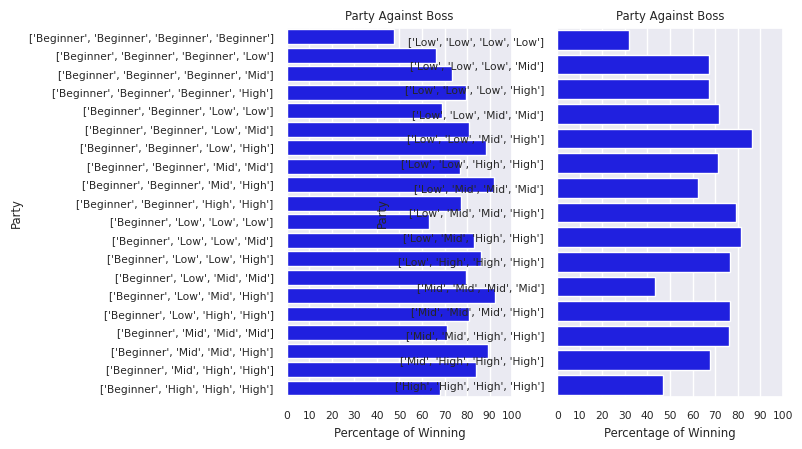

Recreate this plot in Python.
from numpy.random import f, rand
import pandas as pd
import numpy as np
import math
import itertools
import seaborn as sns
import matplotlib.pyplot as plt
import matplotlib.patches as mpatches


class minion():
    AC = 13
    hp_range = np.array([4])
    hp = 0
    dmg = 6
    slvl = 1
    dlvl = 6
    natk = 1
    entity = 'Minion'
    ecrit = False
    dead = False

class miniBoss():
    AC = 17
    hp_range = np.arange(10,21)
    hp = 0
    dmg = 8
    slvl = 8
    dlvl = 8
    natk = 1
    entity = 'MiniBoss'
    ecrit = False
    dead = False

class boss():
    AC = 16
    hp_range = np.arange(25,101)
    hp = 0
    dmg = 10
    slvl = 8
    dlvl = 10
    natk = 1
    entity = 'Boss'
    ecrit = False
    dead = False

class beginner():
    lvl = 6
    salvl = round(lvl/20)
    AC = 10+salvl
    body = math.ceil(lvl/10)
    hp = 10+body
    max_hp = 10+body
    dmg = 2+math.ceil(lvl/10)
    slvl = math.ceil(lvl/5)+4
    dlvl = 1
    entity = 'Beginner'
    ecrit = False
    dead = False
    natk = 2

class low():
    lvl = 21
    salvl = round(lvl/20)
    AC = 12+salvl
    body = math.ceil(lvl/10)
    hp = 10+body
    max_hp = 10+body
    dmg = 2+math.ceil(lvl/10)
    slvl = math.ceil(lvl/5)
    dlvl = 4
    entity = 'Low'
    ecrit = False
    dead = False
    natk = 2

class mid():
    lvl = 51
    salvl = round(lvl/20)
    AC = 14+salvl
    body = math.ceil(lvl/10)
    hp = 10+body
    max_hp = 10+body
    dmg = 2+math.ceil(lvl/10)
    slvl = math.ceil(lvl/5)
    dlvl = 8
    entity = 'Mid'
    ecrit = False
    dead = False
    natk = 2

class high():
    lvl = 86
    salvl = round(lvl/20)
    AC = 16+salvl
    body = math.ceil(lvl/10)
    hp = 10+body
    max_hp = 10+body
    dmg = 2+math.ceil(lvl/10)
    slvl = math.ceil(lvl/5)
    dlvl = 12
    entity = 'High'
    ecrit = False
    dead = False
    natk = 2

partysize = list(range(2,6))
test2 = ['a','b','c','d']
lvls = [beginner(),low(), mid(), high()]
players = list(itertools.combinations_with_replacement(lvls,4))
bosses = 1
b = boss()
minibosses = np.array([2,3,4,5])
minions = np.arange(4,21)

def get_entities(players):
    entities = []
    for p in players:
        entities.append(p.entity)
    return entities
def get_playerHP(players):
    hps = []
    for p in players:
        hps.append(p.max_hp)
    return hps

def test(times):
    result = []
    enemies = [[b]]
    i=0
    while i < times:
        for player in players:
            for enemy in enemies:
                for l in player:
                    l.hp = l.max_hp
                b.hp = get_max_hp('boss',(get_avg_lvl(player)/4+get_max_lvl(player)/2))
                b.natk = len(player)
                b.dmg = 6+math.floor(get_avg_lvl(player)/10)
                b.AC = 12+math.floor(get_avg_lvl(player)/10)
                b.slvl = math.floor(get_avg_lvl(player)/7)
                c_result = combat(list(player).copy(), enemy.copy())
                c_result.insert(1, b.hp)
                result.append(c_result)
        i+=1
    return result
            

def combat(player, enemies):
    rplayer = tuple(player.copy())
    turns = 1
    while len(enemies) != 0 and len(player) != 0:
        ptarget = enemies[get_HP(enemies)]
        etarget = player[np.random.randint(0,len(player))]
        for lvl in player:
            nopatk = 0
            if len(enemies) == 0:
                break
            while nopatk < lvl.natk:
                if lvl.ecrit is False:
                    atk = roll(lvl.slvl)
                    if atk > ptarget.AC:
                        if np.random.randint(1,11) == 10:
                            ptarget.hp -= np.random.randint(1,lvl.dmg+1)*2
                        else:
                            ptarget.hp -= np.random.randint(1,lvl.dmg+1)
                    else:
                        if np.random.randint(1,11) == 1:
                            lvl.ecrit = True
                        elif np.random.randint(1,11) > 6:
                            ptarget.hp -= math.floor(np.random.randint(1,lvl.dmg+1)/2)
                    if ptarget.hp <= 0:
                        enemies.remove(ptarget)
                        if len(enemies) == 0:
                            break
                        ptarget = enemies[get_HP(enemies)]
                else:
                    lvl.ecrit = False
                nopatk += 1
        for enemy in enemies:
            noatk = 0
            while noatk < enemy.natk:
                if enemy.ecrit is False:
                    atk = roll(enemy.slvl)
                    if atk > etarget.AC:
                        if np.random.randint(1,11) == 10:
                            etarget.hp -= np.random.randint(1,enemy.dmg+1)*2
                        else:
                            etarget.hp -= np.random.randint(1,enemy.dmg+1)
                    else:
                        if np.random.randint(1,11) == 1:
                            enemy.ecrit = True
                        elif np.random.randint(1,11) > 6:
                            etarget.hp -= math.floor(np.random.randint(1,enemy.dmg+1)/2)
                    if etarget.hp <= 0:
                        player.remove(etarget)
                        if len(player) == 0:
                            break
                        etarget = player[np.random.randint(0,len(player))]
                else:
                    enemy.ecrit = False 
                noatk += 1
        turns += 1
            
    if len(player) == 0:
        return ['Unsuccessful',f'{get_playerHP(rplayer)}',turns, f'{get_entities(rplayer)}', b.natk]
    elif len(enemies) == 0:
        return ['Successful',f'{get_playerHP(rplayer)}', turns, f'{get_entities(rplayer)}',b.natk]

def get_max_hp(etype,avg):
    if etype == 'boss':
        return ((math.ceil(avg)+24))
                
def get_HP(enemies):
    hps = []
    for e in enemies:
        hps.append(e.hp)
    return np.argmin(np.array(hps))

def get_avg_lvl(player):
    avg_p_lvl = 0
    for p in player:
        avg_p_lvl += p.lvl
    return avg_p_lvl/len(player)
def get_total_lvl(player):
    avg_p_lvl = 0
    for p in player:
        avg_p_lvl += p.lvl
    return avg_p_lvl
def get_max_lvl(player):
    lvl = []
    for p in player:
        lvl.append(p.lvl)
    return np.max(lvl)

def roll(slvl):
    return np.random.randint(1,21) + slvl

def exportcsv(rdf):
    rdf.to_csv('results.csv', sep=';')
def exporttxt(txt):
    with open('results.txt','w') as f:
        f.write(txt)

def prob(rdf):
    up = []
    sp = []
    for p in rdf['Party'].unique():
        df = rdf[rdf['Party'] == p]
        turnsavg = df['Turns Taken'].mean()
        max = df.count()['Text']
        if "Successful" in df.Text.unique():
            s = df['Text'].value_counts()['Successful']
        else:
            s = 0
        if 'Unsuccessful' in df.Text.unique():
            u = df['Text'].value_counts()['Unsuccessful']
        else:
            u = 0
        up.append((s/max)*100)
        sp.append((u/max)*100)
        #print(f'{p} had {(s/max)*100:.2f}% of Success against {(u/max)*100:.2f}% Unsuccess taking an average of {turnsavg:.2f} turns')
    return up,sp
        
    
result = test(1000)
rdf =  pd.DataFrame(result)
rdf.columns = ['Text','Enemy HP','Player Max HP','Turns Taken','Party','No Atks']
up,sp = prob(rdf)
sns.set(font_scale=0.70)
fig, ax = plt.subplots(ncols=2)
sns.barplot(y=rdf['Party'].unique()[:20],x=up[:20],palette=['blue'], ax=ax[0])
sns.barplot(y=rdf['Party'].unique()[20:],x=up[20:],palette=['blue'], ax=ax[1])
for a in ax:
    a.set_title('Party Against Boss')
    a.set_xlabel('Percentage of Winning')
    a.set_ylabel('Party')
    a.set_xticks(range(0,101,10))
plt.show()
